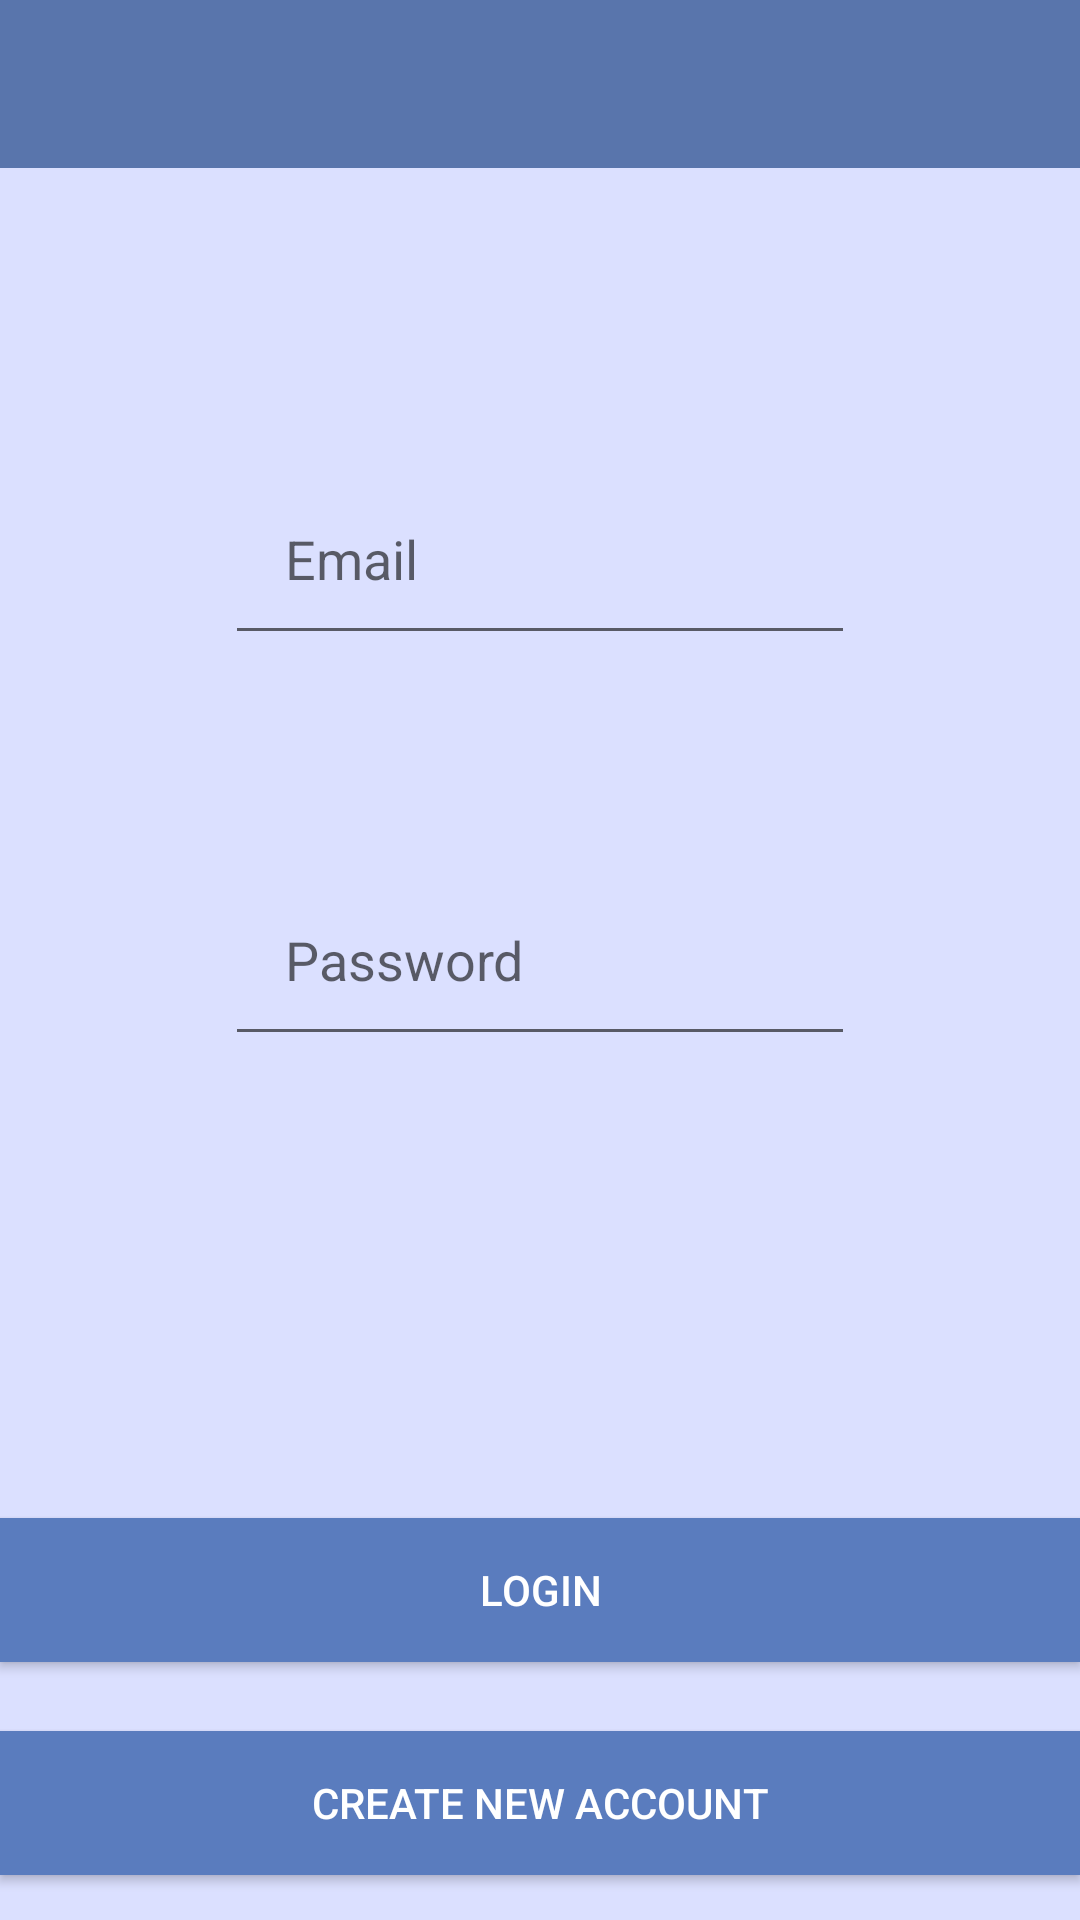

Android layout source for this screen:
<!-- AndroidManifest.xml: application theme AppTheme -->
<!-- res/layout/activity_login.xml -->
<?xml version="1.0" encoding="utf-8"?>
<RelativeLayout xmlns:android="http://schemas.android.com/apk/res/android"
    xmlns:app="http://schemas.android.com/apk/res-auto"
    xmlns:tools="http://schemas.android.com/tools"
    android:layout_width="match_parent"
    android:layout_height="match_parent"
    android:background="@color/colorBright"
    tools:context="cp.wordbox.LoginActivity">

    <android.support.v7.widget.Toolbar
        android:id="@+id/login_toolbar"
        android:layout_width="match_parent"
        android:layout_height="wrap_content"
        android:layout_alignParentStart="true"
        android:layout_alignParentTop="true"
        android:background="@color/colorPrimary"
        android:minHeight="?attr/actionBarSize"
        android:theme="?attr/actionBarTheme"
        app:titleTextColor="@android:color/background_light" />

    <EditText
        android:id="@+id/passwordF"
        android:layout_width="wrap_content"
        android:layout_height="wrap_content"
        android:layout_alignStart="@+id/emailF"
        android:layout_centerVertical="true"
        android:ems="10"
        android:hint="Password"
        android:inputType="textMultiLine|textPassword"
        android:padding="20dp" />

    <EditText
        android:id="@+id/emailF"
        android:layout_width="wrap_content"
        android:layout_height="wrap_content"
        android:layout_below="@+id/login_toolbar"
        android:layout_centerHorizontal="true"
        android:layout_marginTop="98dp"
        android:ems="10"
        android:hint="Email"
        android:inputType="textMultiLine|textEmailAddress"
        android:padding="20dp" />

    <Button
        android:id="@+id/loginBtn"
        android:layout_width="match_parent"
        android:layout_height="wrap_content"
        android:layout_above="@+id/RegisterBtn"
        android:layout_alignParentStart="true"
        android:layout_marginBottom="23dp"
        android:background="@color/colorPrimaryDark"
        android:onClick="login"
        android:text="Login"
        android:textColor="@android:color/background_light" />

    <Button
        android:id="@+id/RegisterBtn"
        android:layout_width="match_parent"
        android:layout_height="wrap_content"
        android:layout_alignParentBottom="true"
        android:layout_alignParentStart="true"
        android:layout_marginBottom="15dp"
        android:background="@color/colorPrimaryDark"
        android:onClick="signup"
        android:text="Create new account"
        android:textColor="@android:color/background_light" />

</RelativeLayout>
<!-- resources referenced by this layout -->
<resources>
  <color name="colorBright">#fedbe0ff</color>
  <color name="colorPrimary">#5975ac</color>
  <color name="colorPrimaryDark">#5a7cbe</color>
  <style name="AppTheme" parent="Theme.AppCompat.Light.NoActionBar">
          
          <item name="colorPrimary">@color/colorPrimary</item>
          <item name="colorPrimaryDark">@color/colorPrimaryDark</item>
          <item name="colorAccent">@color/colorAccent</item>
          
      </style>
  <color name="colorAccent">#4061d8</color>
</resources>
